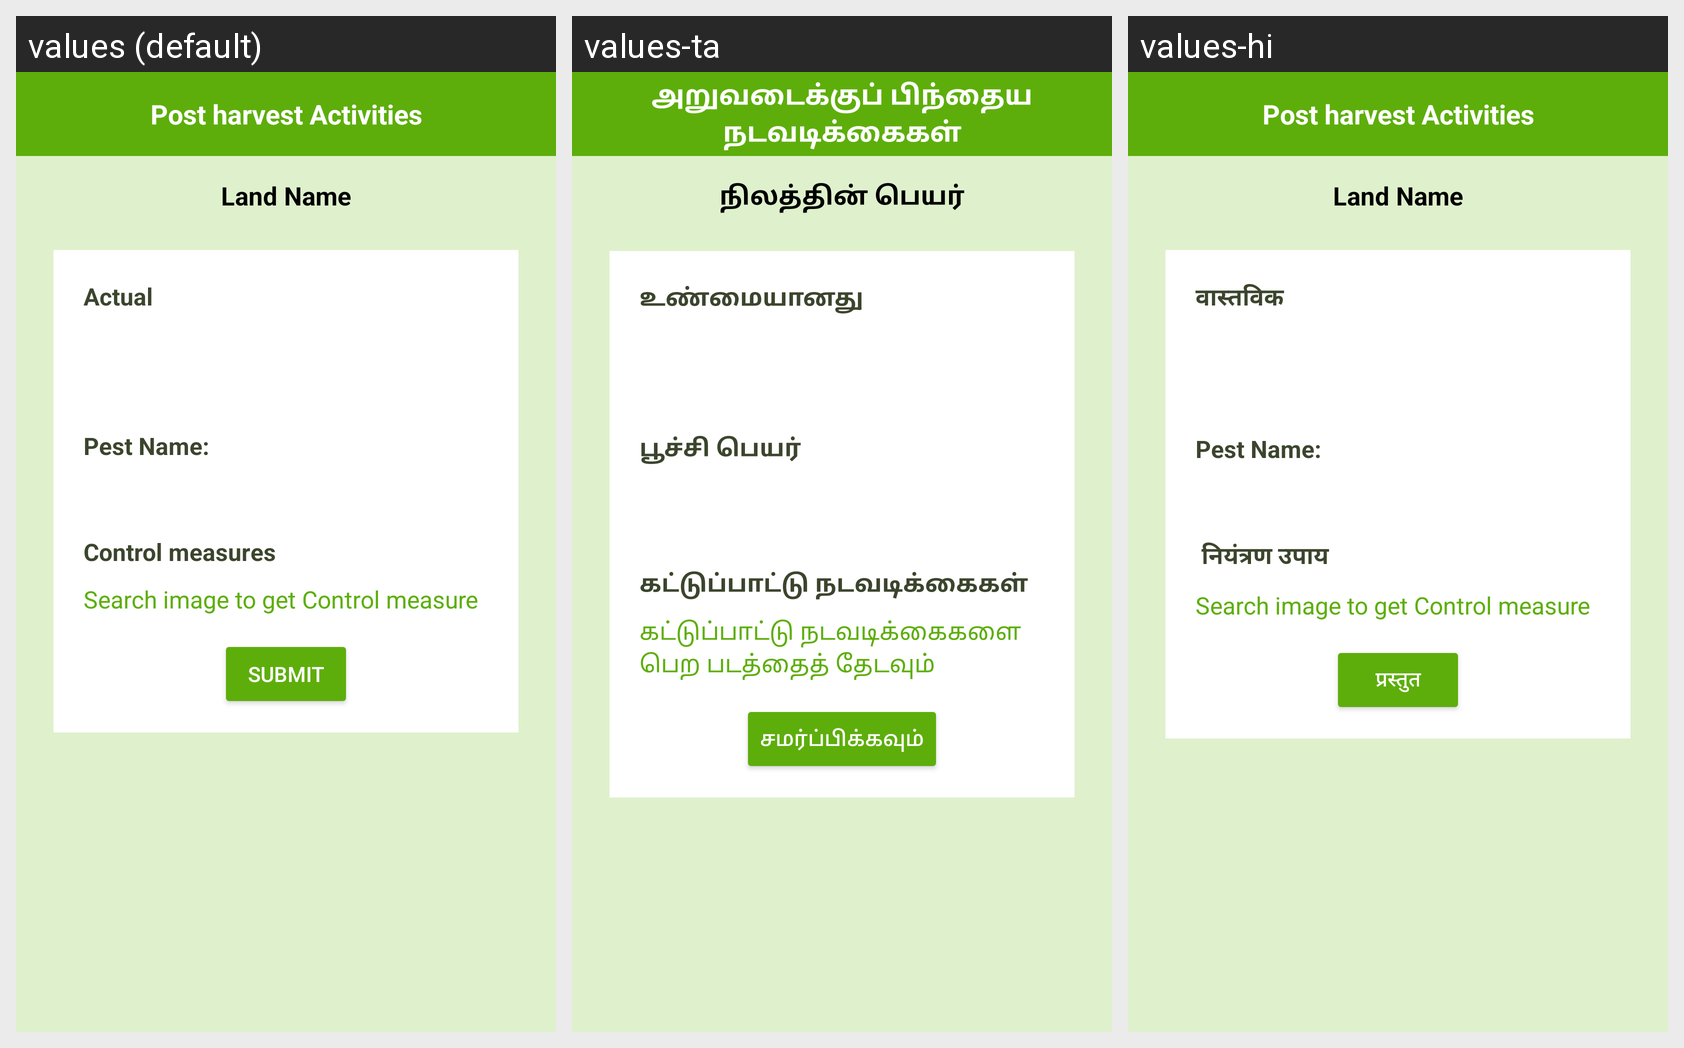

Translations of the strings shown on this Android screen, per locale in the grid:
Android screen res/layout/pests_diseases_layout.xml rendered under 3 locales, left to right: values (default), values-ta, values-hi. Device: Nexus 5 (rendered at 1080×1920; each locale shown at half size, 540×960, under a caption strip naming it); theme Theme.AppCompat.
Strings drawn on this screen, with the default value and each locale's value (text and hints the layout hard-codes, and strings that could not be matched under every locale, appear in the picture but are not listed):

post_harvest_activities
  values: Post harvest Activities
  values-ta: அறுவடைக்குப் பிந்தைய நடவடிக்கைகள்
  values-hi: Post harvest Activities  [not translated; the default value is used]

land_name
  values: Land Name
  values-ta: நிலத்தின் பெயர்
  values-hi: Land Name  [not translated; the default value is used]

actual
  values: Actual
  values-ta: உண்மையானது
  values-hi: वास्तविक

pest_name
  values: Pest Name:
  values-ta: பூச்சி பெயர்
  values-hi: Pest Name:  [not translated; the default value is used]

Control_Measures
  values: Control measures
  values-ta: கட்டுப்பாட்டு நடவடிக்கைகள்
  values-hi:  नियंत्रण उपाय

search_image_to_get_control_measure
  values: Search image to get Control measure
  values-ta: கட்டுப்பாட்டு நடவடிக்கைகளை பெற படத்தைத் தேடவும்
  values-hi: Search image to get Control measure  [not translated; the default value is used]

Submit
  values: Submit
  values-ta: சமர்ப்பிக்கவும்
  values-hi: प्रस्तुत
